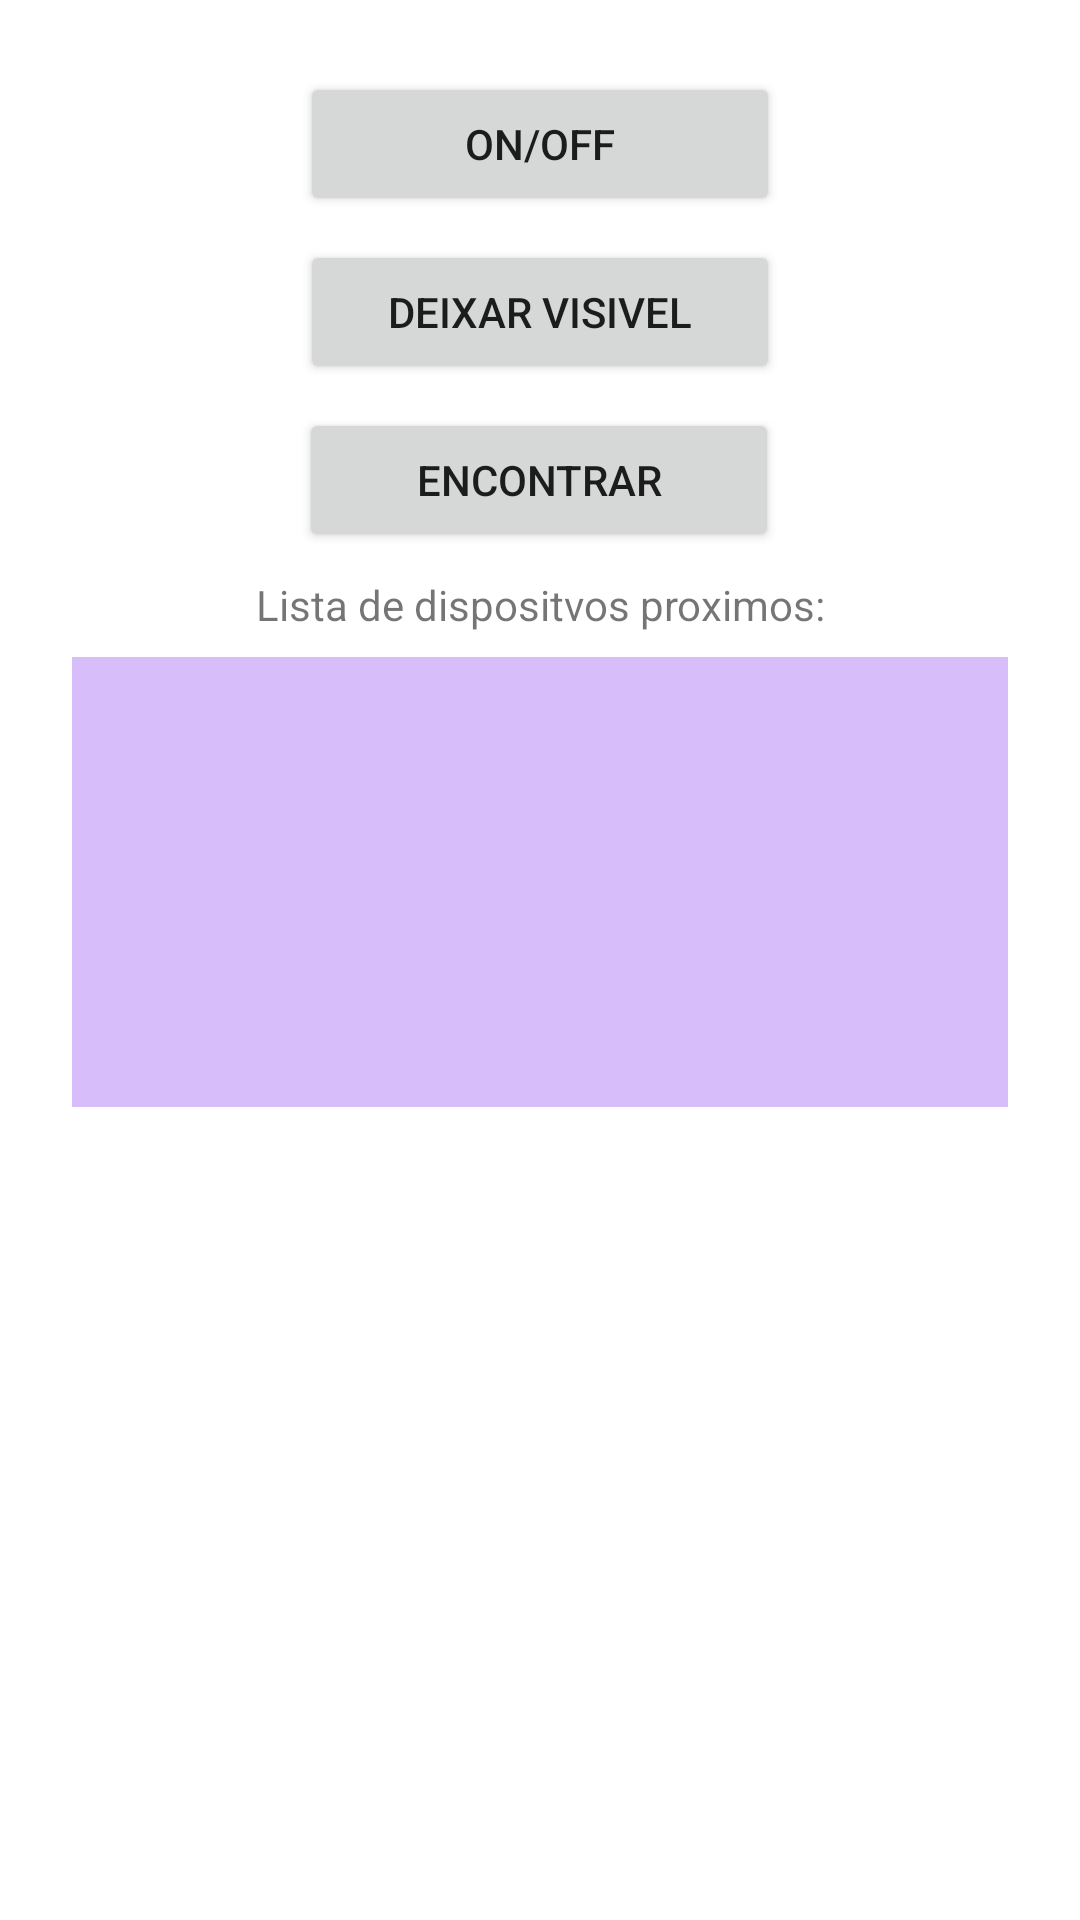

Write the Android layout XML for this screen, with the resource values it uses.
<!-- AndroidManifest.xml: application theme Theme.TrabBluetooth2 -->
<!-- res/layout/activity_main.xml -->
<?xml version="1.0" encoding="utf-8"?>
<androidx.constraintlayout.widget.ConstraintLayout xmlns:android="http://schemas.android.com/apk/res/android"
    xmlns:app="http://schemas.android.com/apk/res-auto"
    xmlns:tools="http://schemas.android.com/tools"
    android:id="@+id/activiy_main"
    android:layout_width="match_parent"
    android:layout_height="match_parent"
    android:paddingLeft="16dp"
    android:paddingTop="16dp"
    android:paddingRight="16dp"
    android:paddingBottom="16dp"
    tools:context=".MainActivity">

    <TextView
        android:id="@+id/textView"
        android:layout_width="wrap_content"
        android:layout_height="wrap_content"
        android:layout_marginStart="8dp"
        android:layout_marginLeft="8dp"
        android:layout_marginTop="8dp"
        android:layout_marginEnd="8dp"
        android:layout_marginRight="8dp"
        android:text="Lista de dispositvos proximos:"
        android:textAlignment="center"
        app:layout_constraintEnd_toEndOf="parent"
        app:layout_constraintStart_toStartOf="parent"
        app:layout_constraintTop_toBottomOf="@+id/btnFindUnpairedDevices"
        android:gravity="center_horizontal" />

    <Button
        android:id="@+id/btnONOFF"
        android:layout_width="160dp"
        android:layout_height="wrap_content"
        android:layout_alignParentTop="true"
        android:layout_alignParentRight="true"
        android:layout_marginStart="8dp"
        android:layout_marginLeft="8dp"
        android:layout_marginTop="8dp"
        android:layout_marginEnd="8dp"
        android:layout_marginRight="8dp"
        android:text="ON/OFF"
        app:layout_constraintEnd_toEndOf="parent"
        app:layout_constraintStart_toStartOf="parent"
        app:layout_constraintTop_toTopOf="parent" />

    <Button
        android:id="@+id/btnDiscover_on_off"
        android:layout_width="160dp"
        android:layout_height="wrap_content"
        android:layout_alignParentTop="true"
        android:layout_centerHorizontal="true"
        android:layout_marginStart="8dp"
        android:layout_marginLeft="8dp"
        android:layout_marginTop="8dp"
        android:layout_marginEnd="8dp"
        android:layout_marginRight="8dp"
        android:onClick="btnEnableDisable_Discoverable"
        android:text="Deixar visivel"
        app:layout_constraintEnd_toEndOf="parent"
        app:layout_constraintStart_toStartOf="parent"
        app:layout_constraintTop_toBottomOf="@+id/btnONOFF" />

    <Button
        android:id="@+id/btnFindUnpairedDevices"
        android:layout_width="160dp"
        android:layout_height="wrap_content"
        android:layout_marginStart="8dp"
        android:layout_marginLeft="8dp"
        android:layout_marginTop="8dp"
        android:layout_marginEnd="8dp"
        android:layout_marginRight="8dp"
        android:onClick="btnDiscover"
        android:text="Encontrar"
        app:layout_constraintEnd_toEndOf="parent"
        app:layout_constraintHorizontal_bias="0.498"
        app:layout_constraintStart_toStartOf="parent"
        app:layout_constraintTop_toBottomOf="@+id/btnDiscover_on_off" />

    <ListView
        android:id="@+id/lvNewDevices"
        android:layout_width="match_parent"
        android:layout_height="150dp"
        android:layout_below="@+id/btnFindUnpairedDevices"
        android:layout_alignParentStart="true"
        android:layout_alignParentLeft="true"
        android:layout_alignParentEnd="true"
        android:layout_alignParentRight="true"
        android:layout_marginStart="8dp"
        android:layout_marginLeft="8dp"
        android:layout_marginTop="8dp"
        android:layout_marginEnd="8dp"
        android:layout_marginRight="8dp"
        android:background="#416200ED"
        app:layout_constraintEnd_toEndOf="parent"
        app:layout_constraintHorizontal_bias="0.0"
        app:layout_constraintStart_toStartOf="parent"
        app:layout_constraintTop_toBottomOf="@+id/textView" />

</androidx.constraintlayout.widget.ConstraintLayout>
<!-- resources referenced by this layout -->
<resources>
  <style name="Theme.TrabBluetooth2" parent="Theme.MaterialComponents.DayNight.DarkActionBar">
          
          <item name="colorPrimary">@color/purple_500</item>
          <item name="colorPrimaryVariant">@color/purple_700</item>
          <item name="colorOnPrimary">@color/white</item>
          
          <item name="colorSecondary">@color/teal_200</item>
          <item name="colorSecondaryVariant">@color/teal_700</item>
          <item name="colorOnSecondary">@color/black</item>
          
          <item name="android:statusBarColor" tools:targetApi="21">?attr/colorPrimaryVariant</item>
          
      </style>
  <!-- not gathered from this repository: default colours our renderer supplied (Android Studio template values) -->
  <color name="purple_500">#FF6200EE</color>
  <color name="purple_700">#FF3700B3</color>
  <color name="teal_200">#FF03DAC5</color>
  <color name="teal_700">#FF018786</color>
  <color name="black">#FF000000</color>
  <color name="white">#FFFFFFFF</color>
</resources>
